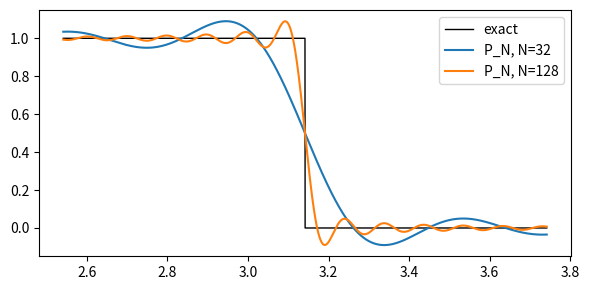

Recreate this plot in Python.
# Ex 2.4.8: Gibbs phenomenon -- spectral (Fourier) approximation of smooth / kink / jump functions
#   P_N : truncated Fourier series (projection, |k| < N/2)        -> classical Gibbs overshoot 8.95%
#   I_N : trigonometric interpolant on N equispaced nodes (FFT)    -> overshoot depends on node placement
import numpy as np
from scipy.special import sici
M = 2**16
xf = 2*np.pi*np.arange(M)/M
def square(x, shift=0.0):           # jump of size 1 at x=shift and x=pi+shift, value 1/2 exactly at jumps
    y = (x - shift) % (2*np.pi)
    return np.where(np.isclose(y, 0) | np.isclose(y, np.pi), 0.5, (y < np.pi).astype(float))
funcs = {'smooth exp(sin x)': lambda x: np.exp(np.sin(x)),
         'kink |sin x|': lambda x: np.abs(np.sin(x)),
         'jump square': square}

def to_fine(uh, N):                 # place N-mode spectrum (normalized) on the fine grid
    big = np.zeros(M, complex)
    big[:N//2] = uh[:N//2]; big[-N//2+1:] = uh[-N//2+1:]
    big[N//2] = 0.5*uh[N//2]; big[-N//2] = 0.5*uh[N//2]
    return np.real(np.fft.ifft(big))*M
def interp(fn, N):
    x = 2*np.pi*np.arange(N)/N; return to_fine(np.fft.fft(fn(x))/N, N)
def project(fn, N):
    uh = np.fft.fft(fn(xf))/M; t = np.zeros(N, complex)
    t[:N//2] = uh[:N//2]; t[-N//2+1:] = uh[-N//2+1:]; t[N//2] = 0
    return to_fine(t, N)
fit = lambda N, e: np.polyfit(np.log(N), np.log(e), 1)[0]
far = (xf > np.pi/4) & (xf < 3*np.pi/4)          # region at distance >= pi/4 from both jumps

Ns = np.array([16, 32, 64, 128, 256, 512, 1024])
for name, fn in funcs.items():
    uf = fn(xf)
    for meth, A in [('projection P_N', project), ('interpolant I_N', interp)]:
        mx, l2, ff, ov = [], [], [], []
        for N in Ns:
            e = A(fn, N) - uf
            mx.append(np.abs(e).max()); l2.append(np.sqrt(np.mean(e**2)*2*np.pi))
            ff.append(np.abs(e[far]).max()); ov.append((e+uf).max() - uf.max())
        print(f"\n[{name} | {meth}]\n    N    max err    L2 err     far-field err  overshoot")
        for i, N in enumerate(Ns):
            print(f"{N:5d}  {mx[i]:.3e}  {l2[i]:.3e}  {ff[i]:.3e}      {ov[i]:+.4f}")
        if name != 'smooth exp(sin x)':
            print(f"  log-log slopes N=64..1024: max {fit(Ns[2:], mx[2:]):+.2f}, L2 {fit(Ns[2:], l2[2:]):+.2f}, far-field {fit(Ns[2:], ff[2:]):+.2f}")

print("\njump between nodes (shift = half grid spacing), interpolant overshoot:")
for N in [64, 256, 1024]:
    fn = lambda x, N=N: square(x, np.pi/N)
    print(f"  N={N:5d}: overshoot = {interp(fn, N).max()-1:+.4f}")

print("\n|u_hat_k| (Box 2.15 decay):")
N = 4096; x = 2*np.pi*np.arange(N)/N
for name, ks in [('smooth exp(sin x)', [4, 8, 16, 24]), ('kink |sin x|', [10, 100, 1000]), ('jump square', [9, 99, 999])]:
    uh = np.abs(np.fft.fft(funcs[name](x))/N)
    print(f"  {name:18s}: " + "  ".join(f"k={k}: {uh[k]:.2e}" for k in ks))
print(f"\nGibbs constant Si(pi)/pi - 1/2 = {sici(np.pi)[0]/np.pi-0.5:.4f}")

try:
    import matplotlib; matplotlib.use('Agg'); import matplotlib.pyplot as plt
    fig, ax = plt.subplots(figsize=(6, 3)); sel = (xf > np.pi-0.6) & (xf < np.pi+0.6)
    ax.plot(xf[sel], square(xf)[sel], 'k-', lw=1, label='exact')
    for N in [32, 128]: ax.plot(xf[sel], project(square, N)[sel], label=f'P_N, N={N}')
    ax.legend(); fig.tight_layout(); fig.savefig('ex2_4_8_gibbs.png', dpi=120); print("saved ex2_4_8_gibbs.png")
except Exception as ex:
    print("figure skipped:", ex)
